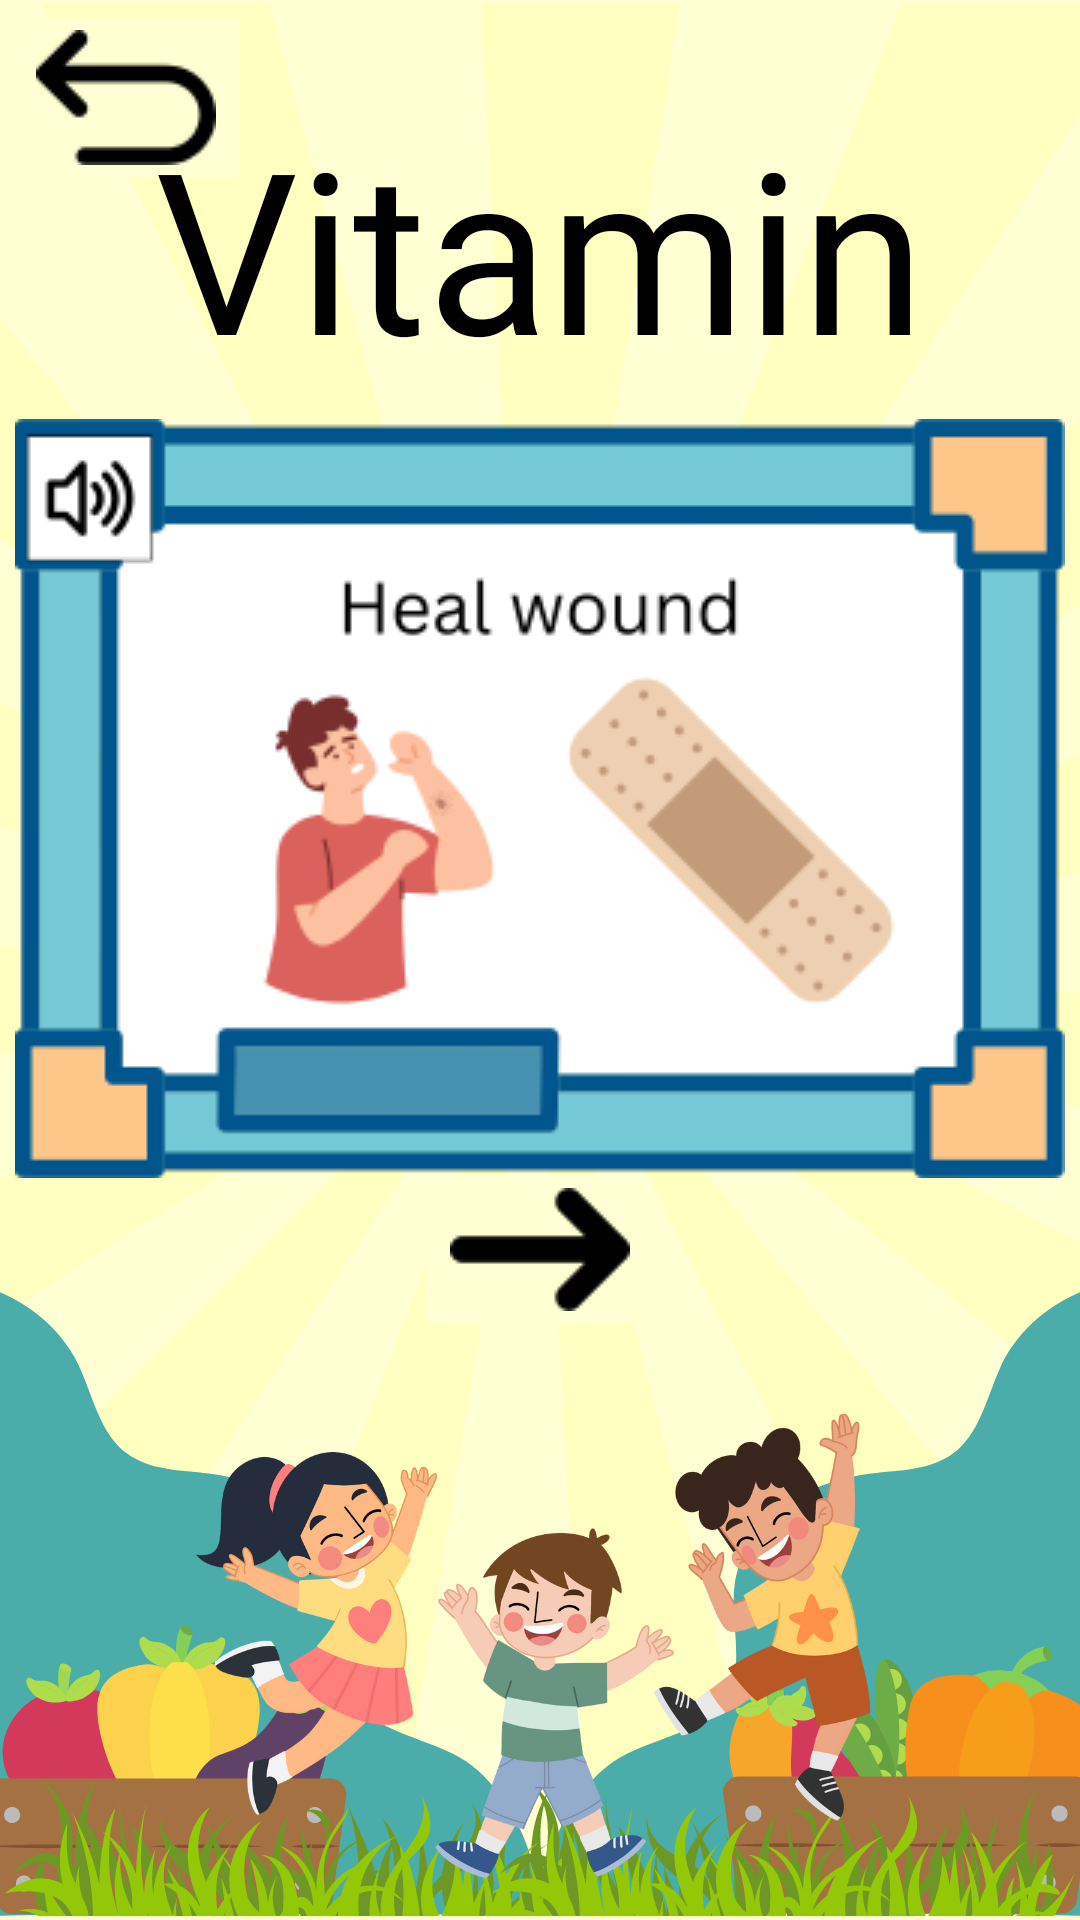

This screen was rendered from an Android layout file. Write that file and the resources it references.
<!-- AndroidManifest.xml: application theme Theme.NutriQuiz -->
<!-- res/layout/activity_vitamin.xml -->
<?xml version="1.0" encoding="utf-8"?>
<androidx.constraintlayout.widget.ConstraintLayout xmlns:android="http://schemas.android.com/apk/res/android"
    xmlns:app="http://schemas.android.com/apk/res-auto"
    xmlns:tools="http://schemas.android.com/tools"
    android:layout_width="match_parent"
    android:layout_height="match_parent"
    android:background="@drawable/learning_module_background"
    tools:context=".VitaminActivity">

    <ImageButton
        android:id="@+id/btnBack"
        android:layout_width="wrap_content"
        android:layout_height="wrap_content"
        android:backgroundTint="#ffffd4"
        android:onClick="onClickBackBtn"
        android:src="@drawable/back"
        app:layout_constraintStart_toStartOf="parent"
        app:layout_constraintTop_toTopOf="parent"
        android:contentDescription="@string/back" />

    <TextView
        android:id="@+id/vitamin"
        android:layout_width="wrap_content"
        android:layout_height="wrap_content"
        android:layout_marginTop="24dp"
        android:layout_marginBottom="500dp"
        android:fontFamily="@font/comicsans"
        android:text="@string/vitaminText"
        android:textColor="#000000"
        android:textSize="75sp"
        app:layout_constraintBottom_toBottomOf="parent"
        app:layout_constraintEnd_toEndOf="parent"
        app:layout_constraintStart_toStartOf="parent"
        app:layout_constraintTop_toTopOf="parent" />

    <ImageButton
        android:id="@+id/vitaminFunction"
        android:layout_width="wrap_content"
        android:layout_height="wrap_content"
        android:layout_marginTop="10dp"
        android:layout_marginBottom="250dp"
        android:background="@android:color/transparent"
        android:clickable="true"
        android:contentDescription="@string/vitaminFunction"
        android:focusable="true"
        android:foreground="?android:attr/selectableItemBackground"
        android:onClick="onClickVitaminFunction"
        android:src="@drawable/vitamin_function"
        app:layout_constraintBottom_toBottomOf="parent"
        app:layout_constraintEnd_toEndOf="parent"
        app:layout_constraintStart_toStartOf="parent"
        app:layout_constraintTop_toBottomOf="@+id/vitamin" />

    <ImageButton
        android:id="@+id/next"
        android:layout_width="wrap_content"
        android:layout_height="wrap_content"
        android:layout_marginBottom="200dp"
        android:backgroundTint="#ffffd4"
        android:onClick="onClickNextBtn"
        android:src="@drawable/next"
        android:contentDescription="@string/btnNext"
        app:layout_constraintBottom_toBottomOf="parent"
        app:layout_constraintEnd_toEndOf="parent"
        app:layout_constraintStart_toStartOf="parent"
        app:layout_constraintTop_toBottomOf="@+id/vitaminFunction" />



</androidx.constraintlayout.widget.ConstraintLayout>
<!-- resources referenced by this layout -->
<resources>
  <!-- drawable back: png bitmap (drawable, 2297 bytes) -->
  <!-- drawable learning_module_background: png bitmap (drawable, 286238 bytes) -->
  <!-- drawable next: png bitmap (drawable, 1873 bytes) -->
  <!-- drawable vitamin_function: png bitmap (drawable, 17106 bytes) -->
  <string name="back">Back</string>
  <string name="btnNext">Next button</string>
  <string name="vitaminFunction">Vitamin function button</string>
  <string name="vitaminText">Vitamin</string>
  <style name="Theme.NutriQuiz" parent="Base.Theme.NutriQuiz" />
  <style name="Base.Theme.NutriQuiz" parent="Theme.Material3.DayNight.NoActionBar">
          
          
      </style>
</resources>
